Run: headless pygame with SDL's dummy video driver; simulated clock (each Clock.tick advances the game by its frame time, no real sleeping); random seed 0; keys injected as events and as key.get_pressed() state; no mouse input.
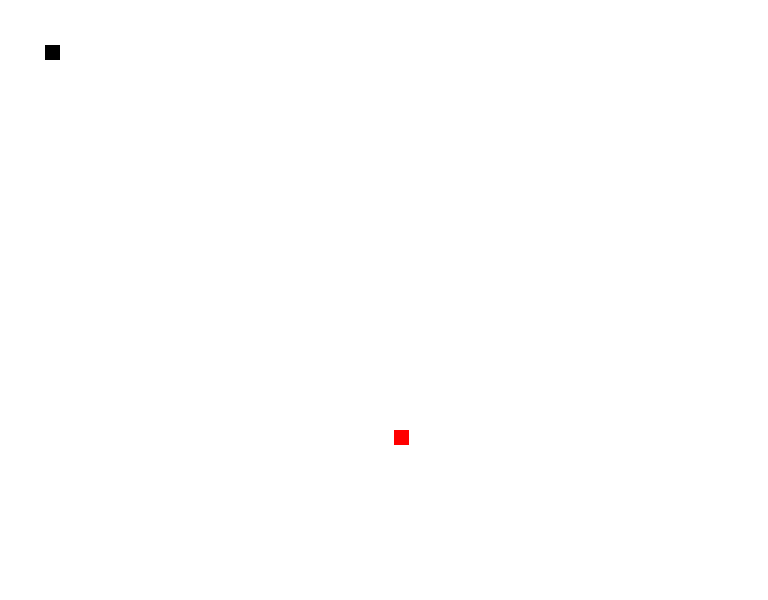
Frame 1 of 4 · flips 1–60 · no input
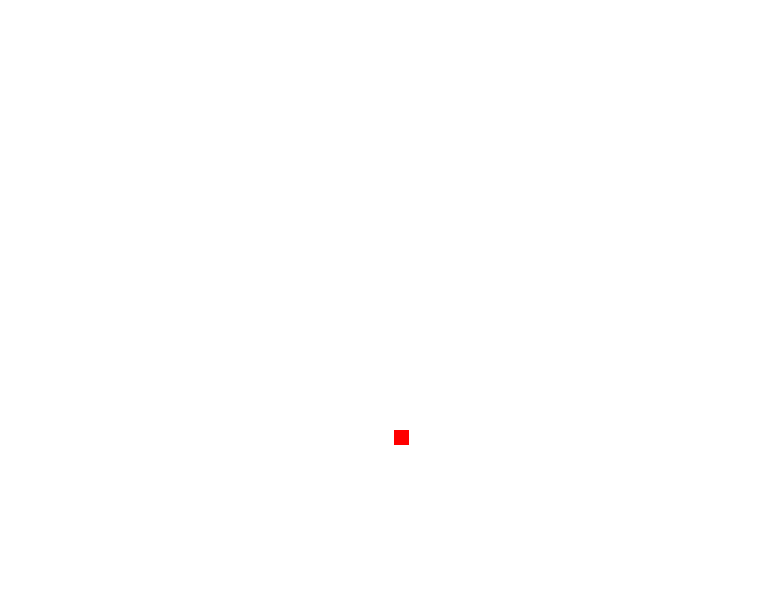
Frame 2 of 4 · flips 61–180 · tapped SPACE, RETURN · held RIGHT (→), D
Frame 3 of 4 · flips 181–300 · held DOWN (↓), S · screen unchanged from frame 2, image omitted
Frame 4 of 4 · flips 301–420 · held LEFT (←), A, UP (↑), W · screen unchanged from frame 3, image omitted

The pygame program that drew these frames:

import pygame
import random
x = pygame.init()

#Initializing Game window
width = 768
height = 600
gameWindow = pygame.display.set_mode((width,height))
pygame.display.set_caption("Snake-Game")
update_game  = pygame.display.update
draw_rect = pygame.draw.rect
draw_snake = draw_rect


#color
white = (255,255,255)
black  = (0,0,0)
red = (255,0,0)

#Specifying game variables
gameExit = False
gameOver = False
snake_x = 45
snake_y = 45
snake_size = 15
clock = pygame.time.Clock()
fps = 30
velocity_x = 0
velocity_y = 0
food_x = random.randint(0,width)
food_y = random.randint(0,height)



#creating game loop
while not gameExit:
    for events in pygame.event.get():
        
        # creating Quite Event
        if events.type == pygame.QUIT:
                gameExit = True
        
        #moving snake right position
        if events.type == pygame.KEYDOWN:

            #moving snake right position forward
            if events.key == pygame.K_RIGHT:
                velocity_x =  10
                velocity_y = 0

            #moving snake left position backward
            if events.key == pygame.K_LEFT:
                velocity_x = -10
                velocity_y = 0

            #moving snake upward position
            if events.key == pygame.K_UP:
                velocity_y = -10
                velocity_x = 0

            #moving snake downward position
            if events.key == pygame.K_DOWN:
                velocity_y = 10
                velocity_x = 0  
    
    snake_x += velocity_x
    snake_y += velocity_y

    #updating-Window 
    gameWindow.fill(white)
    draw_snake(gameWindow,black,[snake_x,snake_y,snake_size,snake_size])
    draw_rect(gameWindow, red, [food_x, food_y, snake_size, snake_size])
    update_game()
    clock.tick(fps)

pygame.quit()
quit()
